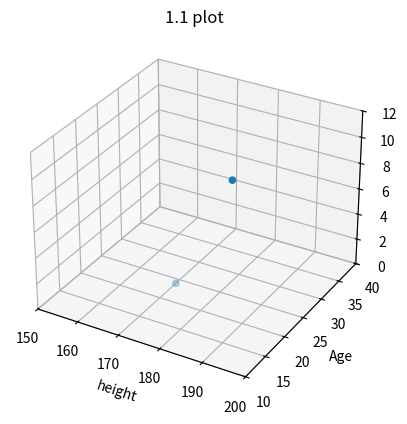
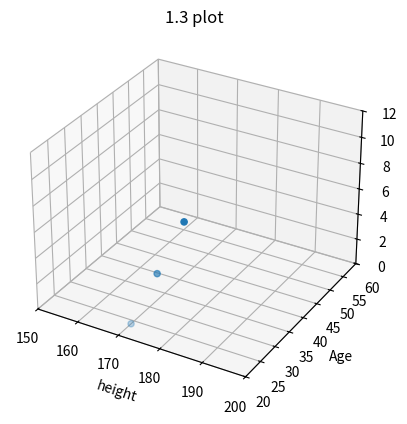
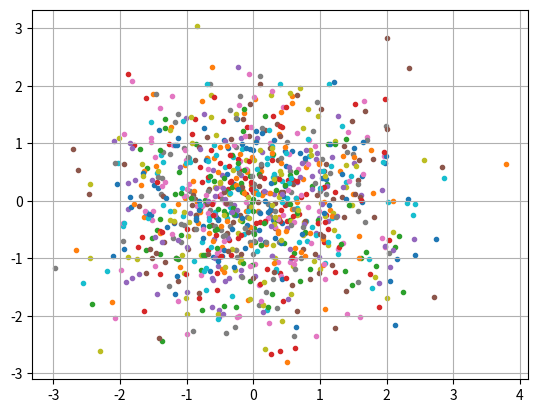
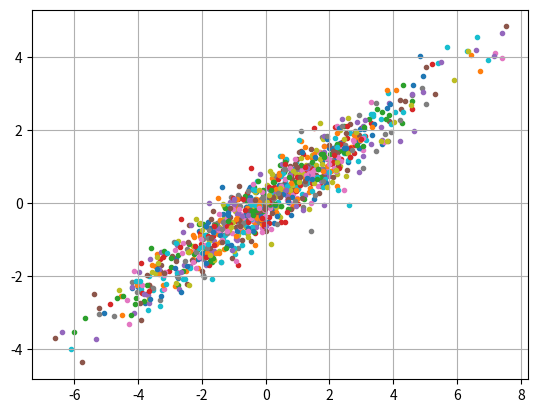
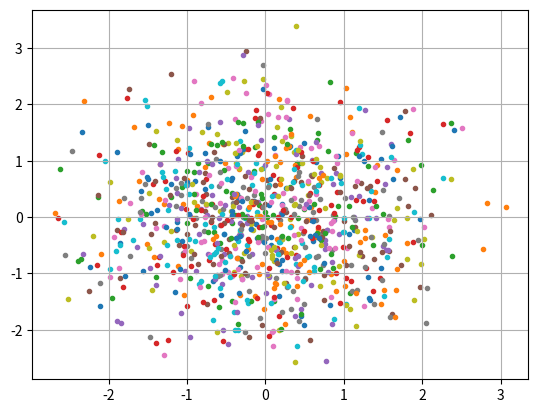
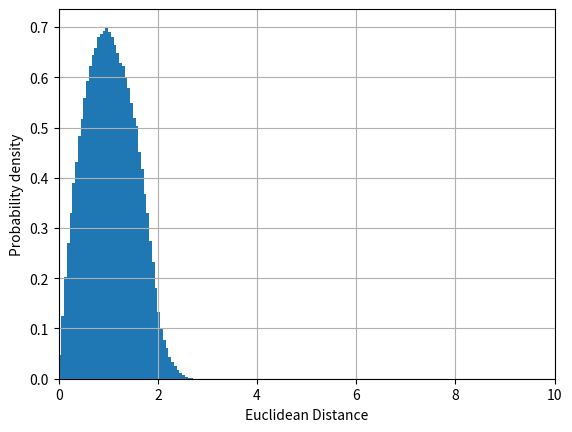
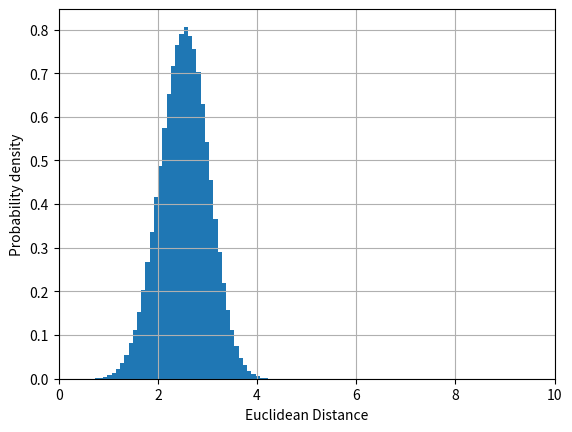
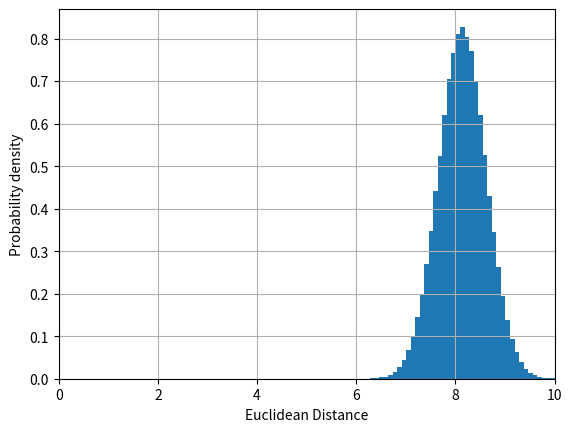

Write the Python code that produced these figures, in order.
import matplotlib.pyplot as plt
from mpl_toolkits.mplot3d import Axes3D

import numpy as np
import matplotlib.pyplot as plt
from mpl_toolkits.mplot3d import Axes3D
import math


################################################################################################################
# 1.1
################################################################################################################

mat = np.array([[180, 28, 8],
                [170, 24, 0]])  # Create a matrix. Each row is a person, each column a certain characteristic

# We set up our plot
fig = plt.figure()
ax = fig.add_subplot(111, projection='3d')
ax.scatter(mat[:, 0], mat[:, 1], mat[:, 2], marker='o') # We plot our points
ax.set(title='1.1 plot', xlabel='height', ylabel='Age', zlabel='Zodiac') # Label our plot
ax.set(xlim=[150,200],ylim=[10, 40], zlim=[0, 12])  # Set the axis

plt.show()

################################################################################################################
# 1.2 Calculate distances
################################################################################################################
euclidean_distance = np.linalg.norm(mat[0, :] - mat[1, :]) # The squareroot of the sum of the squared differences
manhattan_distance = np.sum(mat[0, :] - mat[1, :])  # The difference in each dimension summed
print(euclidean_distance)
print(manhattan_distance)

################################################################################################################
# 1.3 Find midpoint and plot
################################################################################################################
# The choosen technique is to start at one point and then travel in the direction towards the other.
# We only want to travel half the distance.

# We seek half the length of our distance between the two points vector.
vira_position = mat[1, :]   # We start with one vector
vector_from_vira_to_davide = mat[0, :] - mat[1, :]  # Calculate the vector from that vector
# Then start at our vector and "walk" half the distance to reach the middle between the two points
point_in_middle = vira_position + 1/2*vector_from_vira_to_davide
print(point_in_middle)
new_mat = np.append(mat.ravel(), point_in_middle).reshape([3, 3])   # We "append" this new point to our matrix


# Below we create our plot, same as before
fig = plt.figure()
ax = fig.add_subplot(111, projection='3d')
ax.scatter(new_mat[:, 0], new_mat[:, 1], new_mat[:, 2], marker='o')
ax.set(title='1.3 plot', xlabel='height', ylabel='Age', zlabel='Zodiac')
ax.set(xlim=[150,200],ylim=[20, 60], zlim=[0, 12])

plt.show()

# Comment: The zodiac of that person would be 4 so he/she is a Gemini


################################################################################################################
# 1.4 1000 random vectors
################################################################################################################
mu, sigma = 0, 1 # mean and standard deviation
fig2 = plt.figure() # We set up our plot
ax2 = fig2.add_subplot(111)
ax2.grid()

for i in range(1000):   # We create 1000 vectors and plot them
     vector = np.random.normal(mu, sigma, 2)
     ax2.scatter(vector[0], vector[1], marker='.')
plt.show()

################################################################################################################
# 1.5 multiply by matrix
################################################################################################################
mu, sigma = 0, 1 # mean and standard deviation
fig2 = plt.figure() # We set up our plot
ax2 = fig2.add_subplot(111)
ax2.grid()
matrix = np.array([[2,1],[1,1]])    # We create the matrix that we want to multiply our vectors by

for i in range(1000):
     vector = np.random.normal(mu, sigma, 2)    # We create our vectors
     vector = matrix @ vector   # We then multiply them by the matrix 2x2 @ 2 x 1 = 2 x 1 are the dimensions
     ax2.scatter(vector[0], vector[1], marker='.')  # And then plot them
plt.show()



################################################################################################################
# 1.6 Describe what happened
################################################################################################################
# Multiplying a vector by a matrix can be seen as rescaling a vector.
# In this case the x and y coordinate were "squished together" which now makes it appear as more of a "line"

################################################################################################################
# 1.7 multiply by inverse matrix
################################################################################################################
mu, sigma = 0, 1 # mean and standard deviation
fig2 = plt.figure() # Set up a plot
ax2 = fig2.add_subplot(111)
ax2.grid()
matrix = np.array([[2,1],[1,1]])
inverse_matrix = np.linalg.inv(matrix)  # Create an inverse matrix
for i in range(1000):
     vector = np.random.normal(mu, sigma, 2)    # Create the vectors and multiply them as before
     vector = vector @ matrix
     vector = vector @ inverse_matrix   # Multiply with inverse matrix, thereby rescaling the vector
     ax2.scatter(vector[0], vector[1], marker='.')
plt.show()

################################################################################################################
# 1.8 Uniform samples
################################################################################################################
dim = 2 # We set the dimension
fig2 = plt.figure() # And set up our plot
ax2 = fig2.add_subplot(111)
ax2.grid()

A_many_vectors = np.random.uniform(-1, 1, dim * 1000) # We start by creating a vector with uniformly distributed values
A_many_vectors = A_many_vectors.reshape(1000, dim) # and reshaping it into a 1000 * dim shape



E_vector_w_distances = np.array([]) # This keeps track of all our distances

for i in range(1000):  # We iterate through our vector with uniformly distributed values
    # The following vector will be used to calculate distances from a point to all other points
    B_vector_w_rows = np.ones((999, dim)) * A_many_vectors[0, :]

    A_many_vectors = A_many_vectors[1:, :] # We remove the first vector, so as not to calculate distance to itself

    C_difference_vector = B_vector_w_rows - A_many_vectors  # Contains distance vectors between the point and all others

    # We re-append the point to our vector that keeps track of all points, added at the end so we don't count it twice
    A_many_vectors = A_many_vectors.reshape(1, dim*999)
    A_many_vectors = np.append(A_many_vectors, B_vector_w_rows[0, :])
    A_many_vectors = A_many_vectors.reshape(1000, dim)

    # Below we create a vector with all 999 distances between this point and others and append it our vector
    # that keeps track of ALL distances

    # The euclidean distance is calculated by first adding the square of each axis (x, y etc for higher dimensions)
    F_vector_w_euclidiean_distances = np.square(C_difference_vector[:, 0])  # The x-axis
    for column in range(1, dim):
        F_vector_w_euclidiean_distances += np.square(C_difference_vector[:, column]) # The y axis etc added

    # We take the square root, thereby completing the calculation of the euclidean distances
    F_vector_w_euclidiean_distances = np.sqrt(F_vector_w_euclidiean_distances)

    # Lastly we append these values to a vector that keeps track of all distances
    E_vector_w_distances = np.append(E_vector_w_distances,F_vector_w_euclidiean_distances.reshape(1, 999))


# Below we plot a histogram with all distances
ax2.hist(E_vector_w_distances, bins=50, density=True)
ax2.set(xlim=[0, 10], ylabel = 'Probability density', xlabel='Euclidean Distance')

plt.show()


################################################################################################################
# 1.9 Uniform samples 10
################################################################################################################
# The exact same thing as above (1.8), only the dimension is changed.
dim = 10
fig2 = plt.figure()
ax2 = fig2.add_subplot(111)
ax2.grid()

A_many_vectors = np.random.uniform(-1, 1, dim * 1000) # We start by creating a vector and reshaping it
A_many_vectors = A_many_vectors.reshape(1000, dim)



E_vector_w_distances = np.array([])

for i in range(1000):
    B_vector_w_rows = np.ones((999, dim)) * A_many_vectors[0, :]  # This will be used to calculate distances

    A_many_vectors = A_many_vectors[1:, :] # We remove the first vector, so as not to calculate distance to itself

    C_difference_vector = B_vector_w_rows - A_many_vectors  # Contains all the vectors between the points. (999,2)

    A_many_vectors = A_many_vectors.reshape(1, dim*999) # We re-append the point to our vector that keeps track of all points
    A_many_vectors = np.append(A_many_vectors, B_vector_w_rows[0, :])
    A_many_vectors = A_many_vectors.reshape(1000, dim)

    F_vector_w_euclidiean_distances = np.square(C_difference_vector[:, 0])
    for column in range(1, dim):
        F_vector_w_euclidiean_distances += np.square(C_difference_vector[:, column])


    F_vector_w_euclidiean_distances = np.sqrt(F_vector_w_euclidiean_distances)


    E_vector_w_distances = np.append(E_vector_w_distances,F_vector_w_euclidiean_distances.reshape(1, 999))



ax2.hist(E_vector_w_distances, bins=50, density=True)
ax2.set(xlim=[0, 10], ylabel = 'Probability density', xlabel='Euclidean Distance')

plt.show()


################################################################################################################
# 1.10 Uniform samples 100
################################################################################################################
dim = 100
fig2 = plt.figure()
ax2 = fig2.add_subplot(111)
ax2.grid()

A_many_vectors = np.random.uniform(-1, 1, dim * 1000) # We start by creating a vector and reshaping it
A_many_vectors = A_many_vectors.reshape(1000, dim)



E_vector_w_distances = np.array([])

for i in range(1000):
    B_vector_w_rows = np.ones((999, dim)) * A_many_vectors[0, :]  # This will be used to calculate distances

    A_many_vectors = A_many_vectors[1:, :] # We remove the first vector, so as not to calculate distance to itself

    C_difference_vector = B_vector_w_rows - A_many_vectors  # Contains all the vectors between the points. (999,2)

    A_many_vectors = A_many_vectors.reshape(1, dim*999) # We re-append the point to our vector that keeps track of all points
    A_many_vectors = np.append(A_many_vectors, B_vector_w_rows[0, :])
    A_many_vectors = A_many_vectors.reshape(1000, dim)


    F_vector_w_euclidiean_distances = np.square(C_difference_vector[:, 0])
    for column in range(1, dim):
        F_vector_w_euclidiean_distances += np.square(C_difference_vector[:, column])


    F_vector_w_euclidiean_distances = np.sqrt(F_vector_w_euclidiean_distances)


    E_vector_w_distances = np.append(E_vector_w_distances,F_vector_w_euclidiean_distances.reshape(1, 999))



ax2.hist(E_vector_w_distances, bins=50, density=True)
ax2.set(xlim=[0, 10], ylabel = 'Probability density', xlabel='Euclidean Distance')

plt.show()


################################################################################################################
# 1.11 Answers
################################################################################################################
# The distance between points in the n-dimension equals

# spuare_root_of ( x1^2 + x2^2 + ... + xn^2)
# Since x is the distance between two points in one dimension, all x are similarly distributed.
# Thus we have square_root_of((n-1)*x^2 + x^2*2) = square_root_of(n-1) * square_root_of (x1^2 + x2^2)
# As we increase the dimension, as n increases, the euclidean distances increase by a factor X*(n-1)^(0.5) roughly
# This is why we see an increase in value as the number of dimensions increase